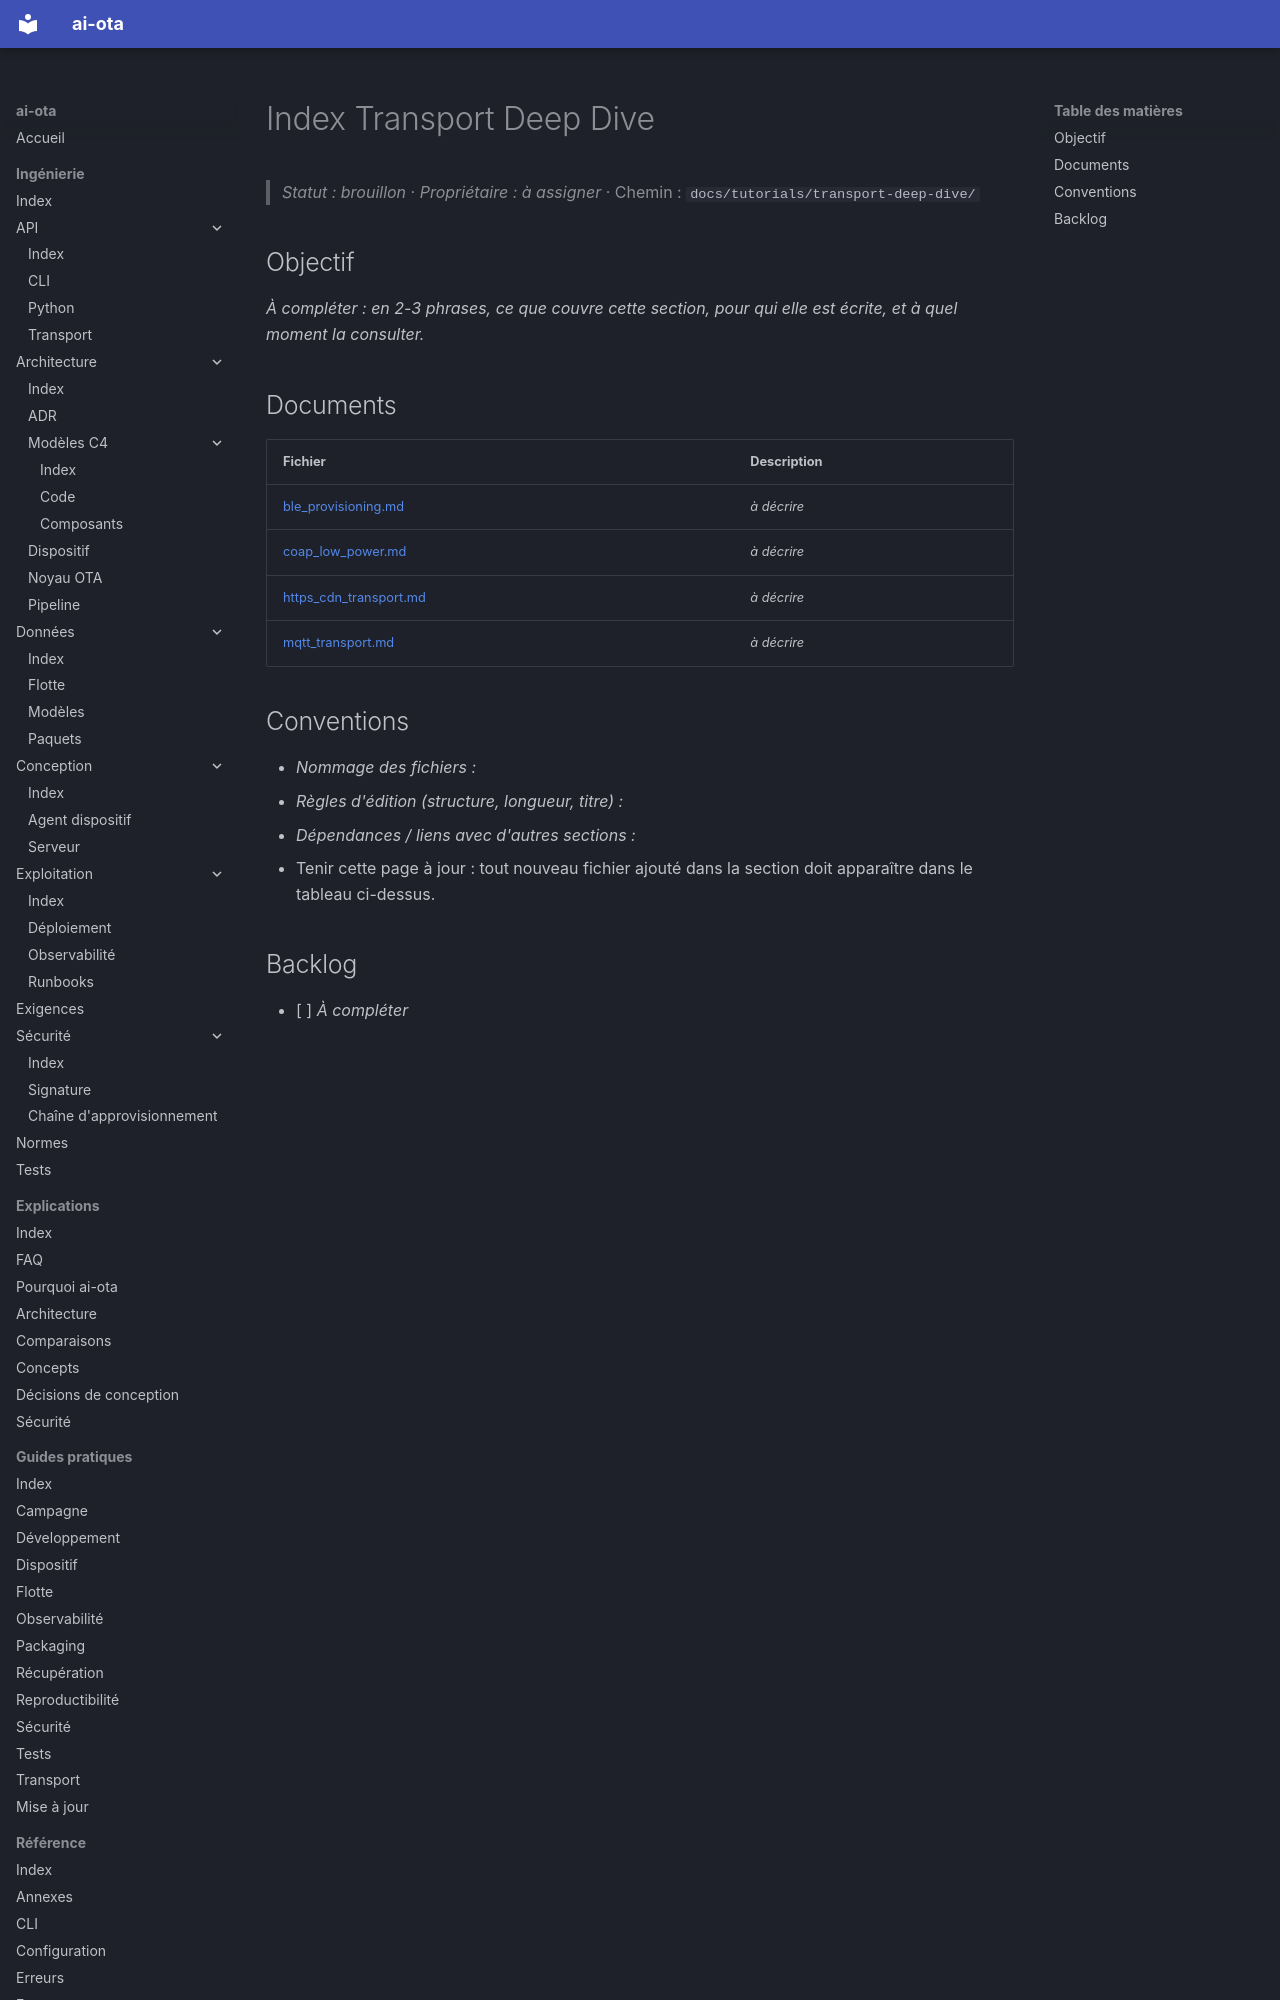

repository: codesphere-dev/ai-ota · page: tutorials/transport-deep-dive/index.html · generator: mkdocs

# Index Transport Deep Dive
> _Statut : brouillon_ · _Propriétaire : à assigner_ · Chemin : `docs/tutorials/transport-deep-dive/`

## Objectif

_À compléter : en 2-3 phrases, ce que couvre cette section, pour qui elle est écrite, et à quel moment la consulter._

## Documents

| Fichier | Description |
| --- | --- |
| [ble_provisioning.md](ble_provisioning.md) | _à décrire_ |
| [coap_low_power.md](coap_low_power.md) | _à décrire_ |
| [https_cdn_transport.md](https_cdn_transport.md) | _à décrire_ |
| [mqtt_transport.md](mqtt_transport.md) | _à décrire_ |
